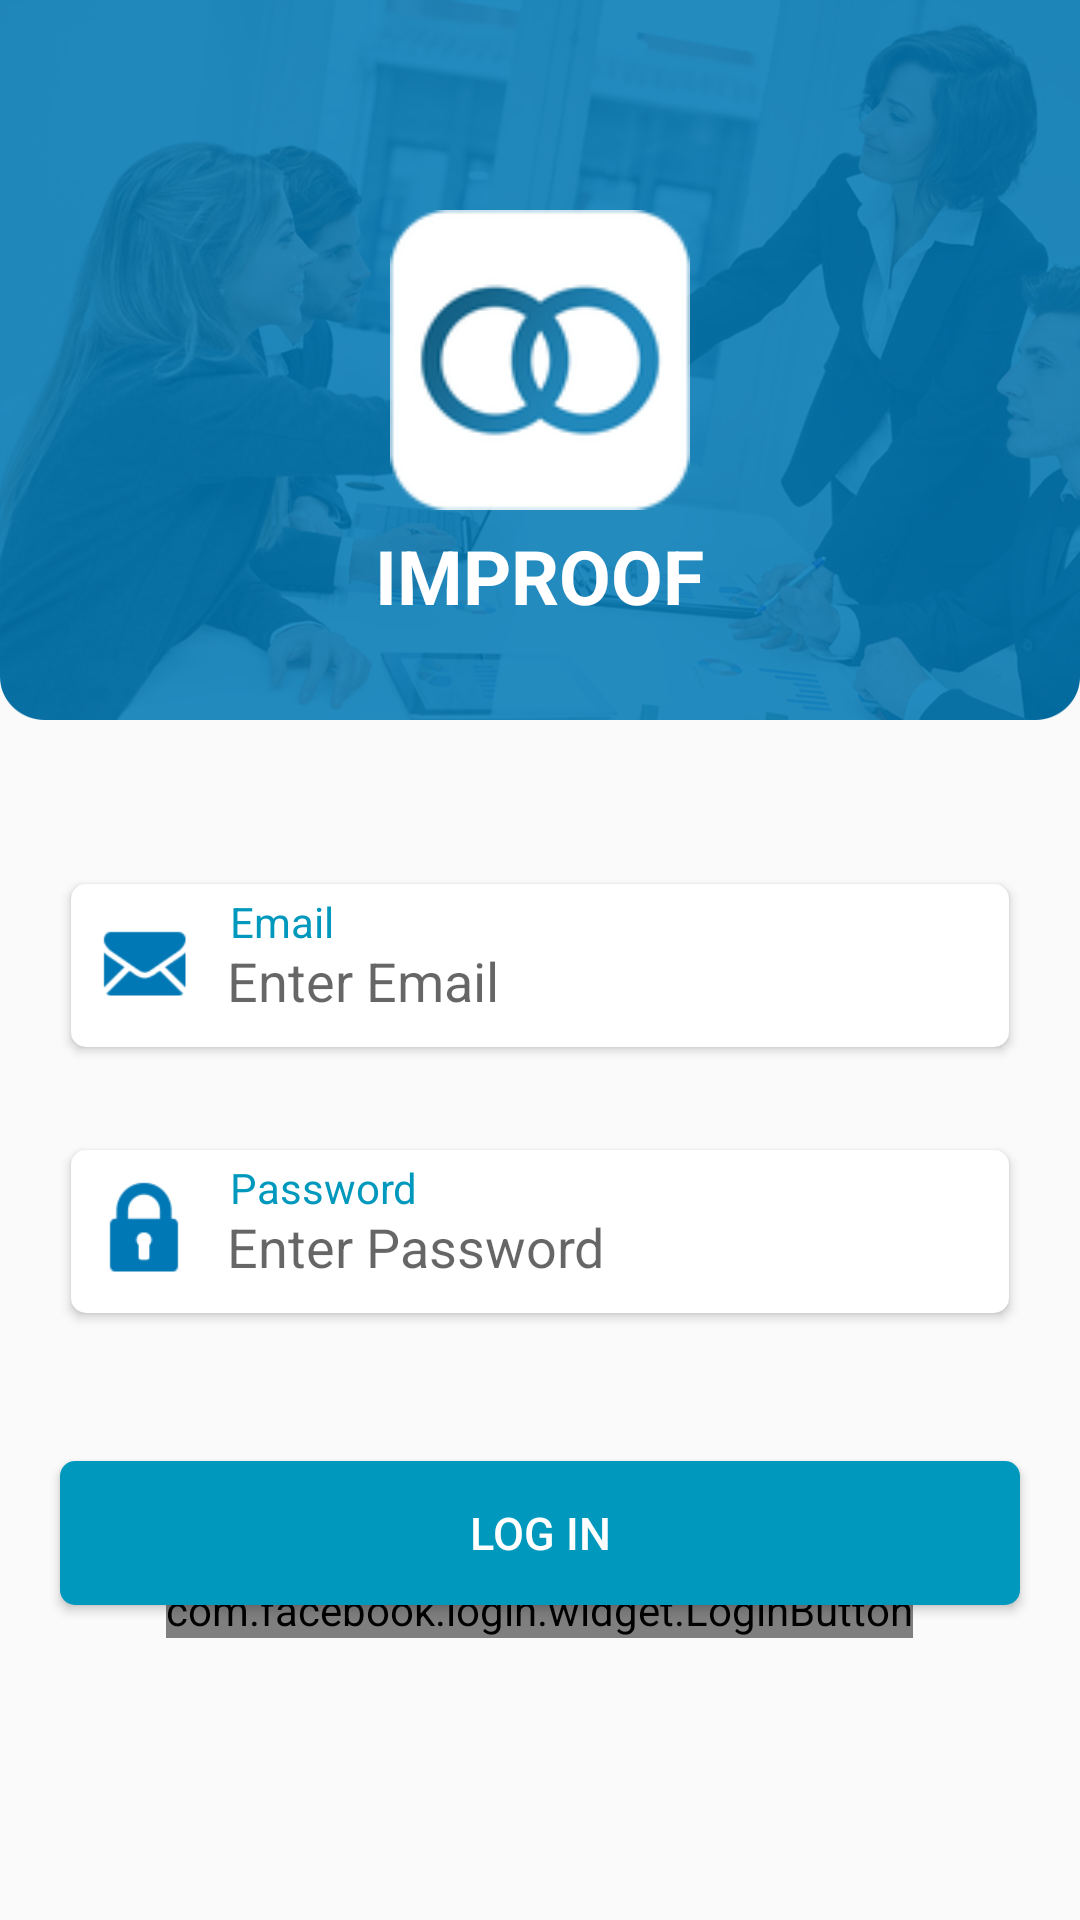

Here is an Android app screen rendered from its layout file. Give the layout XML and the strings, colors and styles it references.
<!-- AndroidManifest.xml: application theme AppTheme -->
<!-- res/layout/activity_login.xml -->
<?xml version="1.0" encoding="utf-8"?>
<RelativeLayout xmlns:android="http://schemas.android.com/apk/res/android"
    xmlns:app="http://schemas.android.com/apk/res-auto"
    xmlns:tools="http://schemas.android.com/tools"
    android:layout_width="match_parent"
    android:layout_height="match_parent"
    tools:context=".activities.activities.login_activity.Login">

    
    <RelativeLayout
        android:id="@+id/toplayout"
        android:layout_width="match_parent"
        android:layout_height="240dp"
        android:layout_marginBottom="20dp"
        android:background="@mipmap/login">

        <ImageView
            android:id="@+id/splash_image"
            android:layout_width="100dp"
            android:layout_height="140dp"
            android:layout_centerInParent="true"
            android:src="@mipmap/app_logo" />

        <TextView
            android:layout_width="wrap_content"
            android:layout_height="wrap_content"
            android:layout_centerHorizontal="true"
            android:layout_marginTop="175dp"
            android:text="@string/improof"
            android:textAllCaps="true"
            android:textColor="@android:color/white"
            android:textSize="25dp"
            android:textStyle="bold" />

    </RelativeLayout>

    
    <androidx.cardview.widget.CardView
        android:id="@+id/email_card"
        android:layout_width="320dp"
        android:layout_height="wrap_content"
        android:layout_below="@+id/toplayout"
        android:layout_centerInParent="true"
        android:layout_centerHorizontal="true"
        android:layout_marginTop="30dp"
        android:layout_marginBottom="15dp"
        android:background="@mipmap/login"
        android:elevation="10dp"
        app:cardCornerRadius="5dp"
        app:cardUseCompatPadding="true">

        <RelativeLayout
            android:layout_width="wrap_content"
            android:layout_height="wrap_content">

            <TextView
                android:layout_marginTop="3dp"
                android:layout_width="wrap_content"
                android:layout_height="wrap_content"
                android:layout_marginLeft="53dp"
                android:text="Email"
                android:textColor="@color/blue_colour" />

            <EditText
                android:id="@+id/email_login_id"
                android:layout_width="match_parent"
                android:layout_height="wrap_content"
                android:layout_marginLeft="52dp"
                android:layout_marginTop="20dp"
                android:layout_marginBottom="10dp"
                android:background="@null"
                android:hint="Enter Email"
                android:inputType="text"
                android:maxLength="40"
                android:maxLines="1"
                android:textCursorDrawable="@android:color/holo_blue_dark" />

            <ImageView
                android:layout_width="wrap_content"
                android:layout_height="wrap_content"
                android:layout_marginLeft="10dp"
                android:layout_marginTop="15dp"
                android:src="@mipmap/email" />

        </RelativeLayout>

    </androidx.cardview.widget.CardView>


    
    <androidx.cardview.widget.CardView
        android:id="@+id/password_card"
        android:layout_width="320dp"
        android:layout_height="wrap_content"
        android:layout_below="@+id/email_card"
        android:layout_centerInParent="true"
        android:layout_centerHorizontal="true"
        android:layout_margin="10dp"
        android:layout_marginBottom="20dp"
        android:elevation="10dp"
        app:cardCornerRadius="5dp"
        app:cardUseCompatPadding="true">

        <TextView
            android:layout_width="wrap_content"
            android:layout_height="wrap_content"
            android:layout_marginLeft="53dp"
            android:layout_marginTop="3dp"
            android:text="Password"
            android:textColor="@color/blue_colour" />

        <EditText
            android:id="@+id/password_login_id"
            android:layout_width="match_parent"
            android:layout_height="wrap_content"
            android:layout_marginLeft="52dp"
            android:layout_marginTop="20dp"
            android:layout_marginBottom="10dp"
            android:background="@null"
            android:hint="Enter Password"
            android:inputType="textPassword"
            android:maxLength="20"
            android:maxLines="1"
            android:textCursorDrawable="@android:color/holo_blue_dark" />

        <ImageView
            android:layout_width="wrap_content"
            android:layout_height="wrap_content"
            android:layout_marginLeft="10dp"
            android:layout_marginTop="10dp"
            android:src="@mipmap/lock" />

    </androidx.cardview.widget.CardView>


    
    <androidx.cardview.widget.CardView
        android:layout_width="wrap_content"
        android:layout_height="wrap_content"
        android:layout_below="@+id/password_card"
        android:layout_centerHorizontal="true"
        android:layout_marginTop="30dp"
        android:background="@color/colorAccent"
        app:cardCornerRadius="5dp"
        app:cardUseCompatPadding="true">

        <Button
            android:id="@+id/login_button_id"
            android:layout_width="320dp"
            android:layout_height="wrap_content"
            android:background="@color/blue_colour"
            android:text="log in"
            android:textAllCaps="true"
            android:textColor="@android:color/white"
            android:textSize="15dp" />

    </androidx.cardview.widget.CardView>

    <com.facebook.login.widget.LoginButton
        android:id="@+id/login_facebook"
        android:layout_width="wrap_content"
        android:layout_height="wrap_content"
        android:layout_alignParentBottom="true"
        android:layout_centerHorizontal="true"
        android:layout_centerVertical="true"
        android:layout_marginBottom="94dp" />

</RelativeLayout>
<!-- resources referenced by this layout -->
<resources>
  <color name="blue_colour">#0098BC</color>
  <color name="colorAccent">#D81B60</color>
  <!-- mipmap app_logo: png bitmap (mipmap-hdpi, 4648 bytes) -->
  <!-- mipmap email: png bitmap (mipmap-hdpi, 1588 bytes) -->
  <!-- mipmap lock: png bitmap (mipmap-hdpi, 1434 bytes) -->
  <!-- mipmap login: png bitmap (mipmap-hdpi, 233578 bytes) -->
  <string name="improof">Improof</string>
  <style name="AppTheme" parent="Theme.AppCompat.Light.DarkActionBar">
          
          <item name="colorPrimary">@color/colorPrimary</item>
          <item name="colorPrimaryDark">@color/blue_colour</item>
          <item name="colorAccent">@color/colorAccent</item>
      </style>
  <color name="colorPrimary">#008577</color>
</resources>
